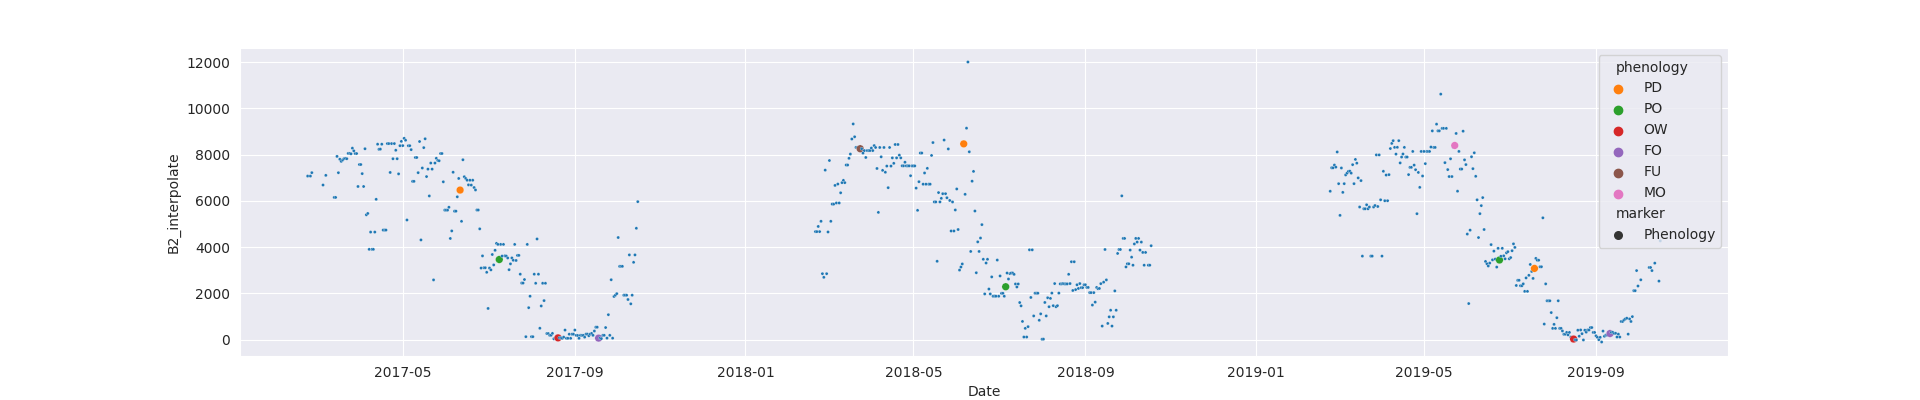

Data behind this chart, as committed beside it:
system:time_start, B2, B2_interpolate
2017-02-22, 7072, 7072
2017-02-23, , 
2017-02-24, , 7072
2017-02-25, 7221, 7221
2017-02-26, , 
2017-02-27, , 
2017-02-28, , 
2017-03-01, , 
2017-03-02, , 
2017-03-03, , 
2017-03-04, , 
2017-03-05, , 6685
2017-03-06, , 
2017-03-07, , 7103
2017-03-08, , 
2017-03-09, , 
2017-03-10, , 
2017-03-11, , 
2017-03-12, , 
2017-03-13, 6149, 6149
2017-03-14, , 6149
2017-03-15, 7922, 7922
2017-03-16, 7218, 7218
2017-03-17, 7800, 7800
2017-03-18, 7707, 7707
2017-03-19, , 7765
2017-03-20, 7823, 7823
2017-03-21, , 7835
2017-03-22, , 7823
2017-03-23, , 8051
2017-03-24, , 8051
2017-03-25, , 8035
2017-03-26, 8279, 8279
2017-03-27, , 8162
2017-03-28, , 8046
2017-03-29, 8046, 8046
2017-03-30, , 6622
2017-03-31, , 7571
2017-04-01, , 7571
2017-04-02, , 7178
2017-04-03, 6622, 6622
2017-04-04, 8254, 8254
2017-04-05, 5398, 5398
2017-04-06, , 5456
2017-04-07, , 3905
2017-04-08, , 4652
2017-04-09, , 3905
2017-04-10, 3905, 3905
2017-04-11, , 4652
2017-04-12, , 6067
2017-04-13, , 8450
2017-04-14, 8229, 8229
2017-04-15, 8237, 8237
2017-04-16, 8450, 8450
2017-04-17, , 4738
2017-04-18, 4738, 4738
2017-04-19, , 4738
2017-04-20, 8477, 8477
2017-04-21, , 8477
2017-04-22, , 7228
... 908 more rows
